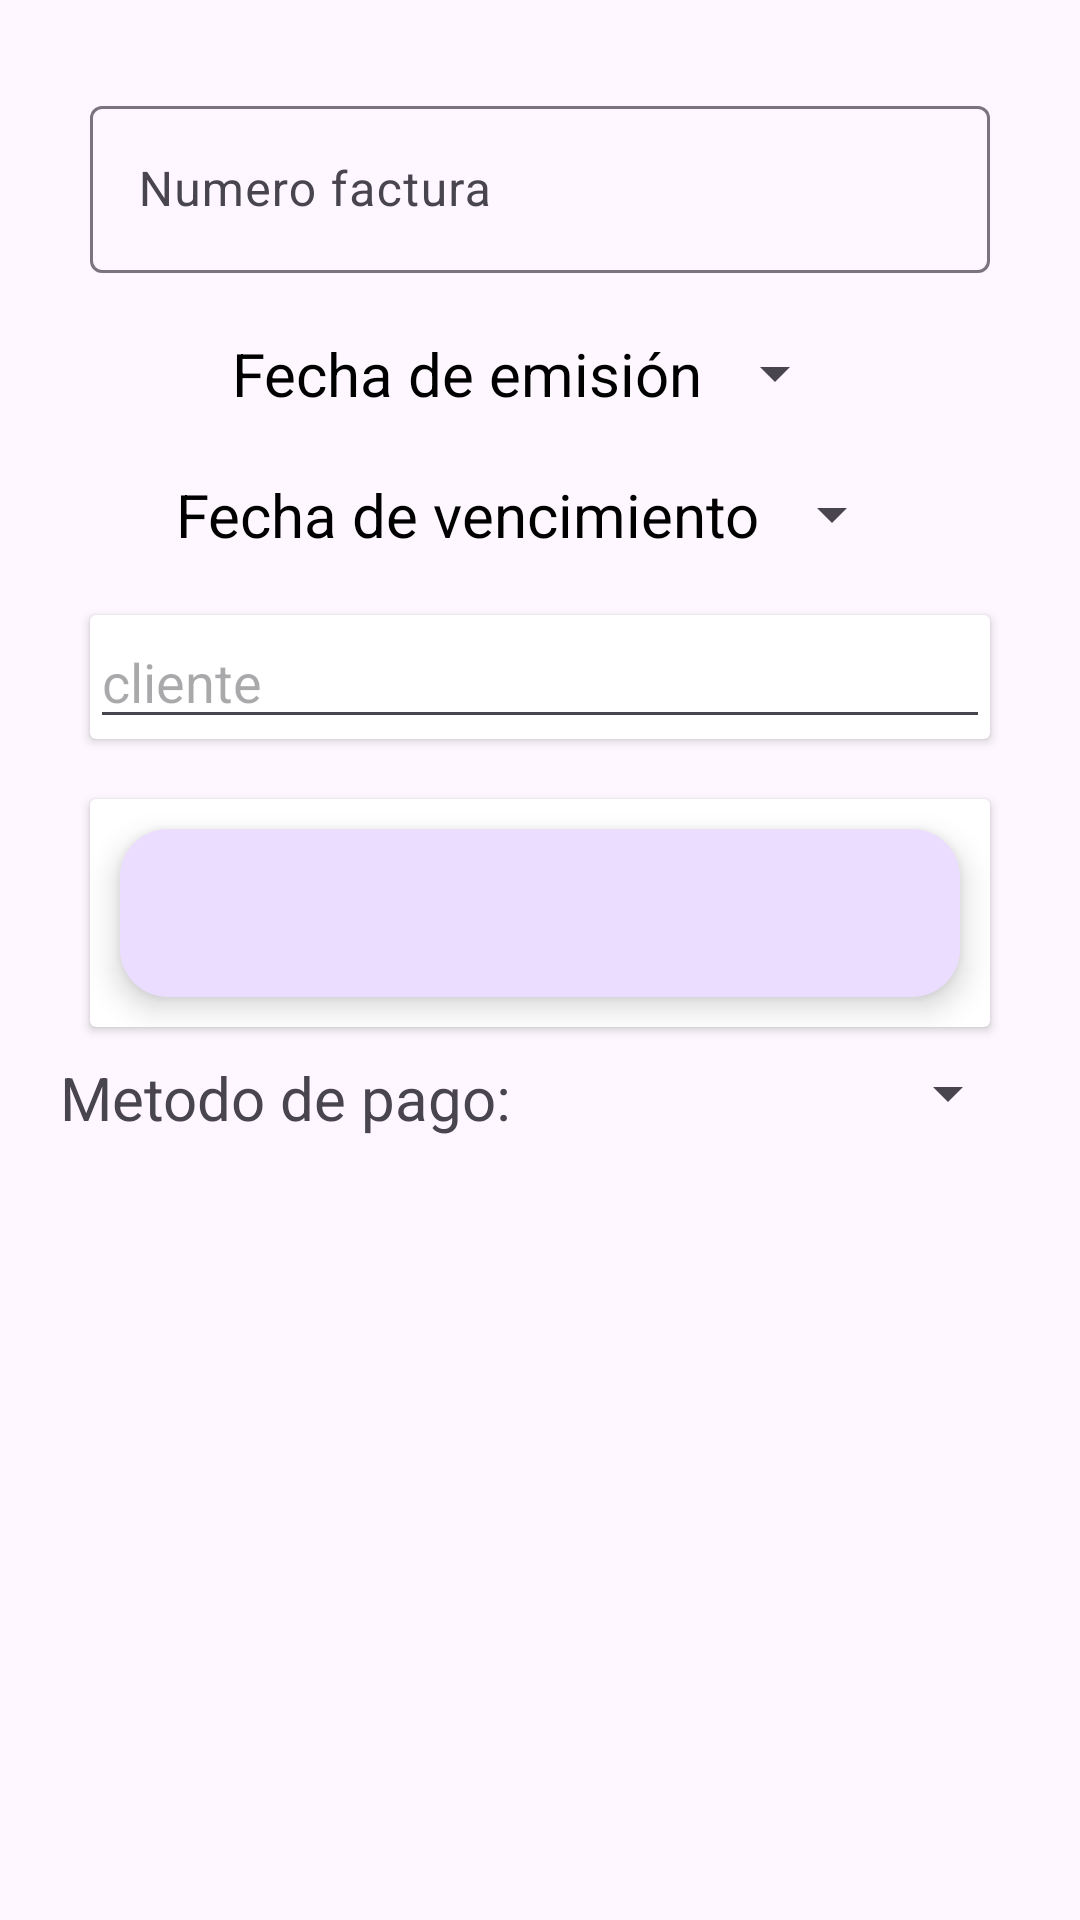

Reconstruct the res/layout file that produces this screen, plus the resources it refers to.
<!-- AndroidManifest.xml: application theme Theme.Proyecto -->
<!-- res/layout/fragment_new_factura.xml -->
<?xml version="1.0" encoding="utf-8"?>
<ScrollView
    xmlns:android="http://schemas.android.com/apk/res/android"
    xmlns:tools="http://schemas.android.com/tools"
    xmlns:app="http://schemas.android.com/apk/res-auto"
    tools:context=".ui.facturas.fragments.NewFacturaFragment"
    android:layout_width="match_parent"
    android:layout_height="wrap_content">

<LinearLayout
    android:layout_width="match_parent"
    android:layout_height="match_parent"
    android:orientation="vertical"
    android:layout_margin="20dp">

    <com.google.android.material.textfield.TextInputLayout
        android:layout_width="match_parent"
        android:layout_height="wrap_content"
        android:layout_margin="10dp"
        app:endIconMode="clear_text"
        style="?attr/textInputOutlinedStyle"
        android:hint="Numero factura">

        <com.google.android.material.textfield.TextInputEditText
            android:id="@+id/campoNumeroFactura"
            android:layout_width="match_parent"
            android:layout_height="match_parent" />

    </com.google.android.material.textfield.TextInputLayout>

    <TextView
        android:id="@+id/btnFechaEmision"
        android:layout_width="wrap_content"
        android:layout_height="wrap_content"
        style="?android:spinnerStyle"
        android:text="Fecha de emisión"
        android:textColor="@color/black"
        android:textSize="20dp"
        android:layout_gravity="center_horizontal"
        android:layout_marginVertical="10dp"/>

    <TextView
        android:id="@+id/btnFechaVencimiento"
        android:layout_width="wrap_content"
        android:layout_height="wrap_content"
        style="?android:spinnerStyle"
        android:text="Fecha de vencimiento"
        android:textColor="@color/black"
        android:textSize="20dp"
        android:layout_gravity="center_horizontal"
        android:layout_marginVertical="10dp"/>

    <androidx.cardview.widget.CardView
        android:layout_width="match_parent"
        android:layout_height="wrap_content"
        style="@style/CardView.Light"
        android:layout_margin="10dp">

        <AutoCompleteTextView
            android:id="@+id/cliente"
            android:layout_width="match_parent"
            android:layout_height="wrap_content"
            android:hint="cliente"/>

    </androidx.cardview.widget.CardView>
    
    <androidx.cardview.widget.CardView
        android:layout_width="match_parent"
        android:layout_height="wrap_content"
        android:layout_margin="10dp">

        <LinearLayout
            android:layout_width="match_parent"
            android:layout_height="wrap_content"
            android:orientation="vertical">

                <androidx.recyclerview.widget.RecyclerView
                    android:id="@+id/recyclerLineas"
                    android:layout_width="match_parent"
                    android:layout_height="wrap_content"
                    tools:listitem="@layout/item_linea" />

                <com.google.android.material.floatingactionbutton.ExtendedFloatingActionButton
                    android:id="@+id/addLinea"
                    android:layout_width="match_parent"
                    android:layout_height="wrap_content"
                    android:layout_margin="10dp"
                    app:icon="@drawable/ic_add_24dp"
                    android:layout_gravity="center_horizontal"/>

        </LinearLayout>
        
    </androidx.cardview.widget.CardView>

    <LinearLayout
        android:layout_width="match_parent"
        android:layout_height="wrap_content"
        android:orientation="horizontal">

        <TextView
            android:layout_width="match_parent"
            android:layout_height="wrap_content"
            android:layout_weight="1"
            android:textSize="20sp"
            android:text="Metodo de pago:"/>

        <Spinner
            android:id="@+id/listaMetodos"
            android:layout_width="match_parent"
            android:layout_height="wrap_content"
            android:layout_weight="1"
            android:textSize="20sp"/>

    </LinearLayout>

    <LinearLayout
        android:layout_width="match_parent"
        android:layout_height="wrap_content"
        android:orientation="vertical">

        <TextView
            android:id="@+id/importeTotal"
            android:layout_width="match_parent"
            android:layout_height="match_parent"/>

        <TextView
            android:id="@+id/importeTotalIva"
            android:layout_width="match_parent"
            android:layout_height="match_parent"/>

        <TextView
            android:id="@+id/importeTotalPagar"
            android:layout_width="match_parent"
            android:layout_height="match_parent"
            android:layout_marginBottom="20dp"/>

    </LinearLayout>

</LinearLayout>
</ScrollView>
<!-- res/layout/item_linea.xml (included above) -->
<?xml version="1.0" encoding="utf-8"?>
<androidx.constraintlayout.widget.ConstraintLayout xmlns:android="http://schemas.android.com/apk/res/android"
    xmlns:app="http://schemas.android.com/apk/res-auto"
    android:layout_width="match_parent"
    android:layout_height="wrap_content">

    <TextView
        android:id="@+id/nombreProducto"
        android:layout_width="0dp"
        android:layout_height="wrap_content"
        app:layout_constraintTop_toTopOf="parent"
        app:layout_constraintStart_toStartOf="parent"
        app:layout_constraintEnd_toEndOf="@id/guide2"
        android:layout_marginHorizontal="10dp"/>

    <TextView
        android:id="@+id/precioProducto"
        android:layout_width="0dp"
        android:layout_height="0dp"
        android:layout_marginHorizontal="10dp"
        app:layout_constraintStart_toEndOf="@id/nombreProducto"
        app:layout_constraintEnd_toEndOf="parent"
        app:layout_constraintTop_toTopOf="parent"
        app:layout_constraintBottom_toBottomOf="@id/nombreProducto"/>

    <TextView
        android:id="@+id/cantidadProducto"
        android:layout_width="0dp"
        android:layout_height="wrap_content"
        android:layout_margin="10dp"
        app:layout_constraintStart_toStartOf="parent"
        app:layout_constraintEnd_toEndOf="@id/guide1"
        app:layout_constraintTop_toBottomOf="@+id/nombreProducto" />

    <TextView
        android:id="@+id/descuentoProducto"
        android:layout_width="0dp"
        android:layout_height="wrap_content"
        android:layout_margin="10dp"
        app:layout_constraintStart_toStartOf="@id/guide1"
        app:layout_constraintEnd_toEndOf="@id/guide2"
        app:layout_constraintTop_toBottomOf="@+id/nombreProducto" />

    <TextView
        android:id="@+id/ivaProducto"
        android:layout_width="0dp"
        android:layout_height="0dp"
        app:layout_constraintStart_toStartOf="@id/guide2"
        app:layout_constraintEnd_toEndOf="parent"
        app:layout_constraintTop_toBottomOf="@id/nombreProducto"
        app:layout_constraintBottom_toBottomOf="parent"
        android:layout_marginHorizontal="10dp"
        android:layout_marginTop="10dp"/>

    <androidx.constraintlayout.widget.Guideline
        android:id="@+id/guide1"
        android:layout_width="wrap_content"
        android:layout_height="wrap_content"
        android:orientation="vertical"
        app:layout_constraintGuide_percent="0.33" />

    <androidx.constraintlayout.widget.Guideline
        android:id="@+id/guide2"
        android:layout_width="wrap_content"
        android:layout_height="wrap_content"
        android:orientation="vertical"
        app:layout_constraintGuide_percent="0.66" />


</androidx.constraintlayout.widget.ConstraintLayout>
<!-- resources referenced by this layout -->
<resources>
  <color name="black">#FF000000</color>
  <style name="Theme.Proyecto" parent="Base.Theme.Proyecto" />
  <style name="Base.Theme.Proyecto" parent="Theme.Material3.DayNight.NoActionBar">
          
          <item name="colorPrimary">@color/colorPrimary</item>
          <item name="colorPrimaryVariant">@color/colorPrimaryVariant</item>
          <item name="colorOnPrimary">@color/colorOnPrimary</item>
      </style>
  <color name="colorPrimary">#0D3B95</color>
  <color name="colorPrimaryVariant">#0003B3</color>
  <color name="colorOnPrimary">#FFFFFF</color>
</resources>
